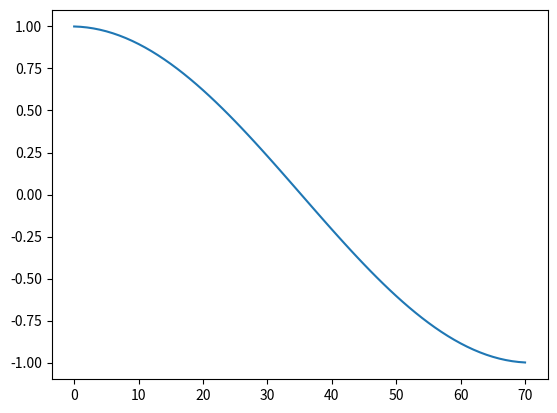

This figure's Python source:
import scipy.interpolate
import matplotlib.pyplot as plt
import numpy as np

n = 71
x = np.arange(0, n, 1)
ox = np.arange(0, n, 1)
y = np.cos(((2 * x + 1) * np.pi) / (2 * n + 1))

yn = scipy.interpolate.barycentric_interpolate(x, y, ox)
plt.title = 'Barycentric n = 69'
plt.plot(ox, yn)
plt.show()
